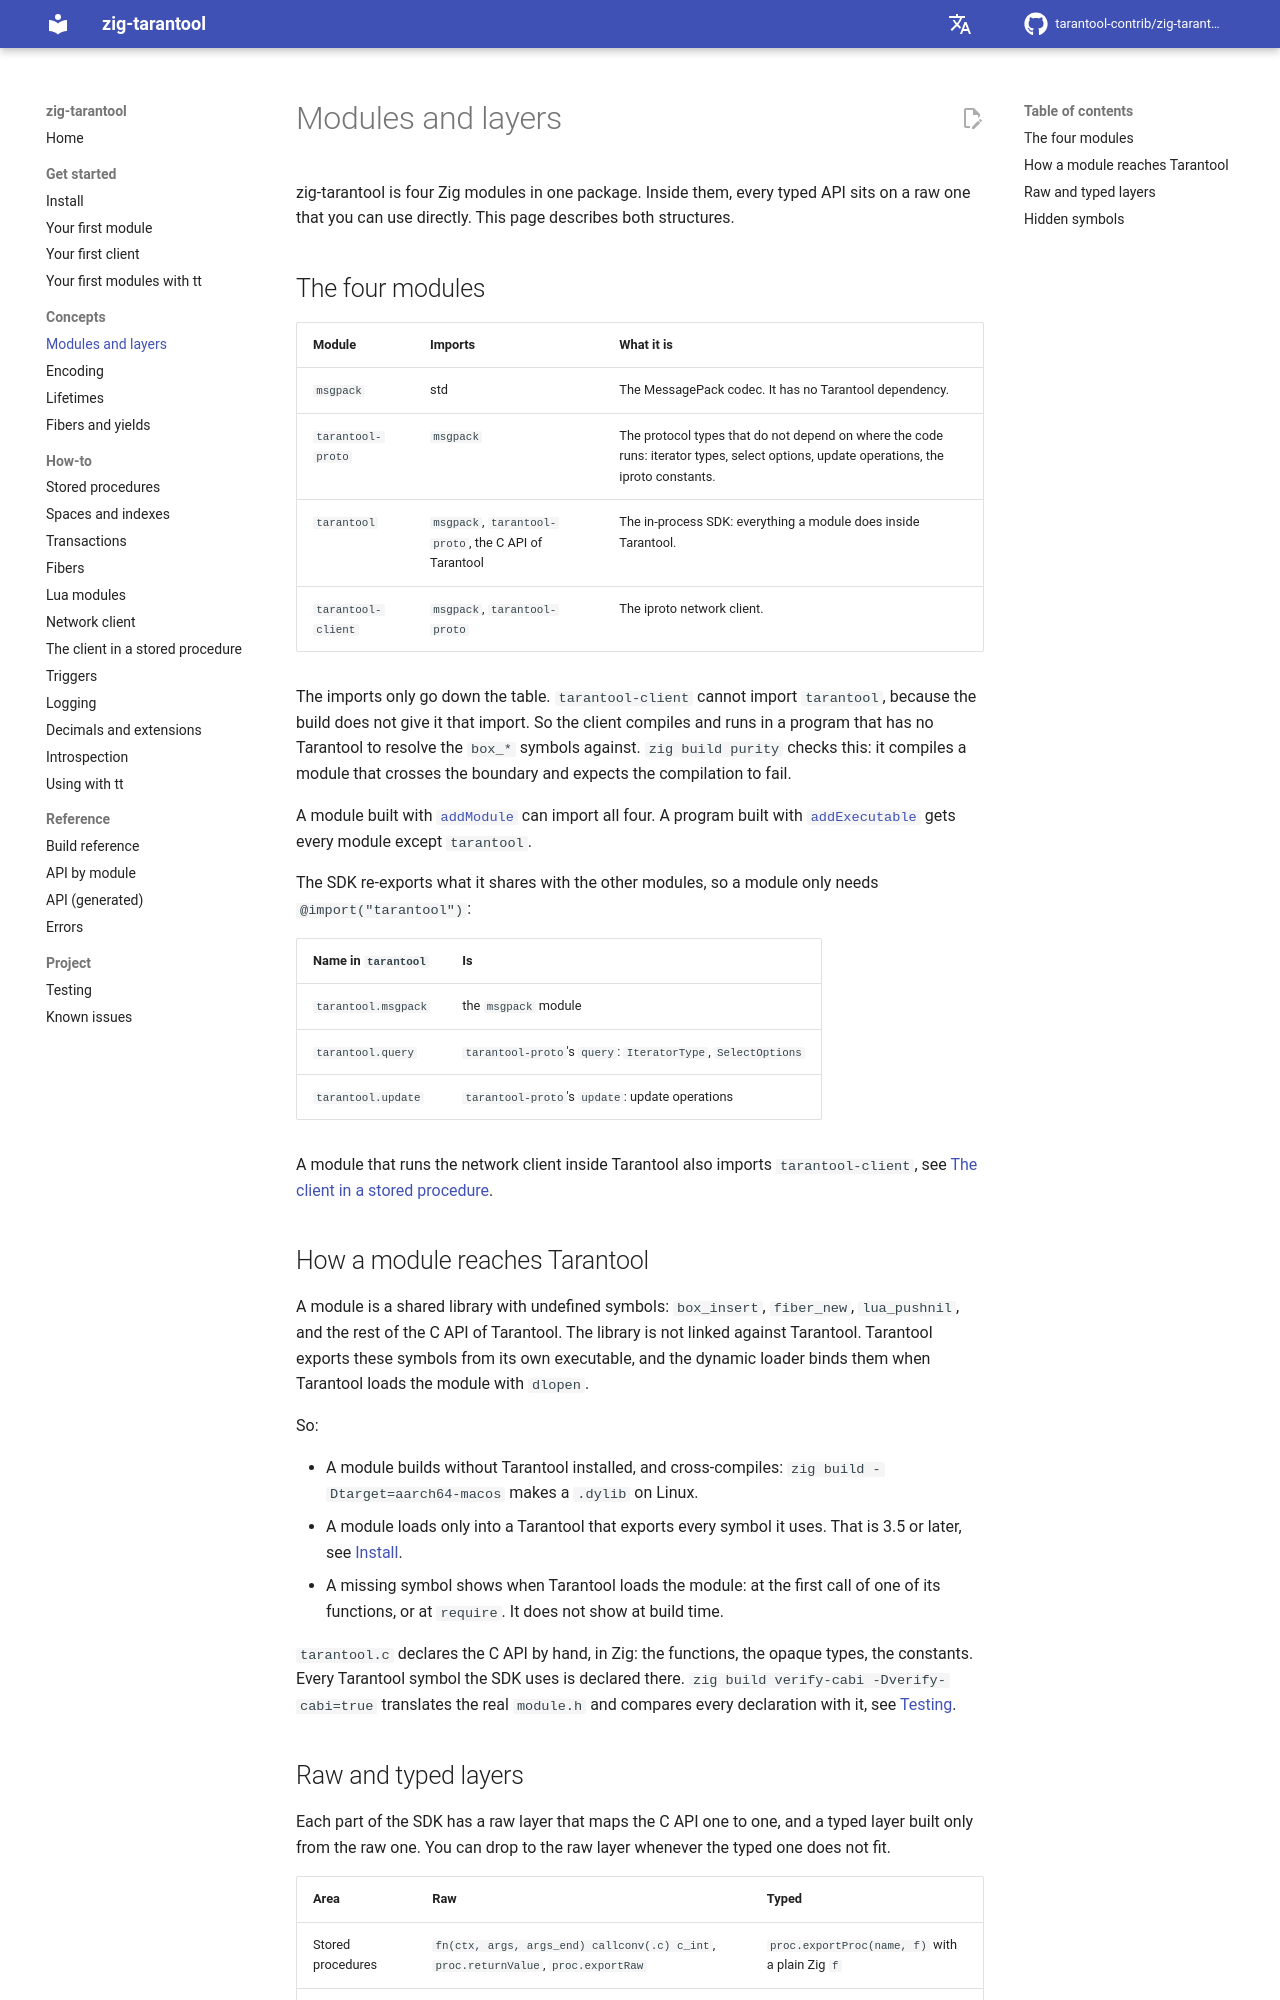

repository: tarantool-contrib/zig-tarantool · page: en/master/concepts/layers/index.html · generator: mkdocs

# Modules and layers

zig-tarantool is four Zig modules in one package. Inside them, every typed API
sits on a raw one that you can use directly. This page describes both
structures.

## The four modules

| Module | Imports | What it is |
|--------|---------|------------|
| `msgpack` | std | The MessagePack codec. It has no Tarantool dependency. |
| `tarantool-proto` | `msgpack` | The protocol types that do not depend on where the code runs: iterator types, select options, update operations, the iproto constants. |
| `tarantool` | `msgpack`, `tarantool-proto`, the C API of Tarantool | The in-process SDK: everything a module does inside Tarantool. |
| `tarantool-client` | `msgpack`, `tarantool-proto` | The iproto network client. |

The imports only go down the table. `tarantool-client` cannot import
`tarantool`, because the build does not give it that import. So the client
compiles and runs in a program that has no Tarantool to resolve the `box_*`
symbols against. `zig build purity` checks this: it compiles a module that
crosses the boundary and expects the compilation to fail.

A module built with [`addModule`](../reference/build.md#addmodule) can import
all four. A program built with
[`addExecutable`](../reference/build.md#addexecutable) gets every module except
`tarantool`.

The SDK re-exports what it shares with the other modules, so a module only needs
`@import("tarantool")`:

| Name in `tarantool` | Is |
|---------------------|----|
| `tarantool.msgpack` | the `msgpack` module |
| `tarantool.query` | `tarantool-proto`'s `query`: `IteratorType`, `SelectOptions` |
| `tarantool.update` | `tarantool-proto`'s `update`: update operations |

A module that runs the network client inside Tarantool also imports
`tarantool-client`, see
[The client in a stored procedure](../how-to/client-in-a-procedure.md).

## How a module reaches Tarantool

A module is a shared library with undefined symbols: `box_insert`,
`fiber_new`, `lua_pushnil`, and the rest of the C API of Tarantool. The
library is not linked against Tarantool. Tarantool exports these symbols from
its own executable, and the dynamic loader binds them when Tarantool loads the
module with `dlopen`.

So:

- A module builds without Tarantool installed, and cross-compiles: `zig build
  -Dtarget=aarch64-macos` makes a `.dylib` on Linux.
- A module loads only into a Tarantool that exports every symbol it uses. That
  is 3.5 or later, see [Install](../get-started/install.md#requirements).
- A missing symbol shows when Tarantool loads the module: at the first call of
  one of its functions, or at `require`. It does not show at build time.

`tarantool.c` declares the C API by hand, in Zig: the functions, the opaque
types, the constants. Every Tarantool symbol the SDK uses is declared there.
`zig build verify-cabi -Dverify-cabi=true` translates the real `module.h` and
compares every declaration with it, see
[Testing](../project/testing.md#check-the-c-api).
